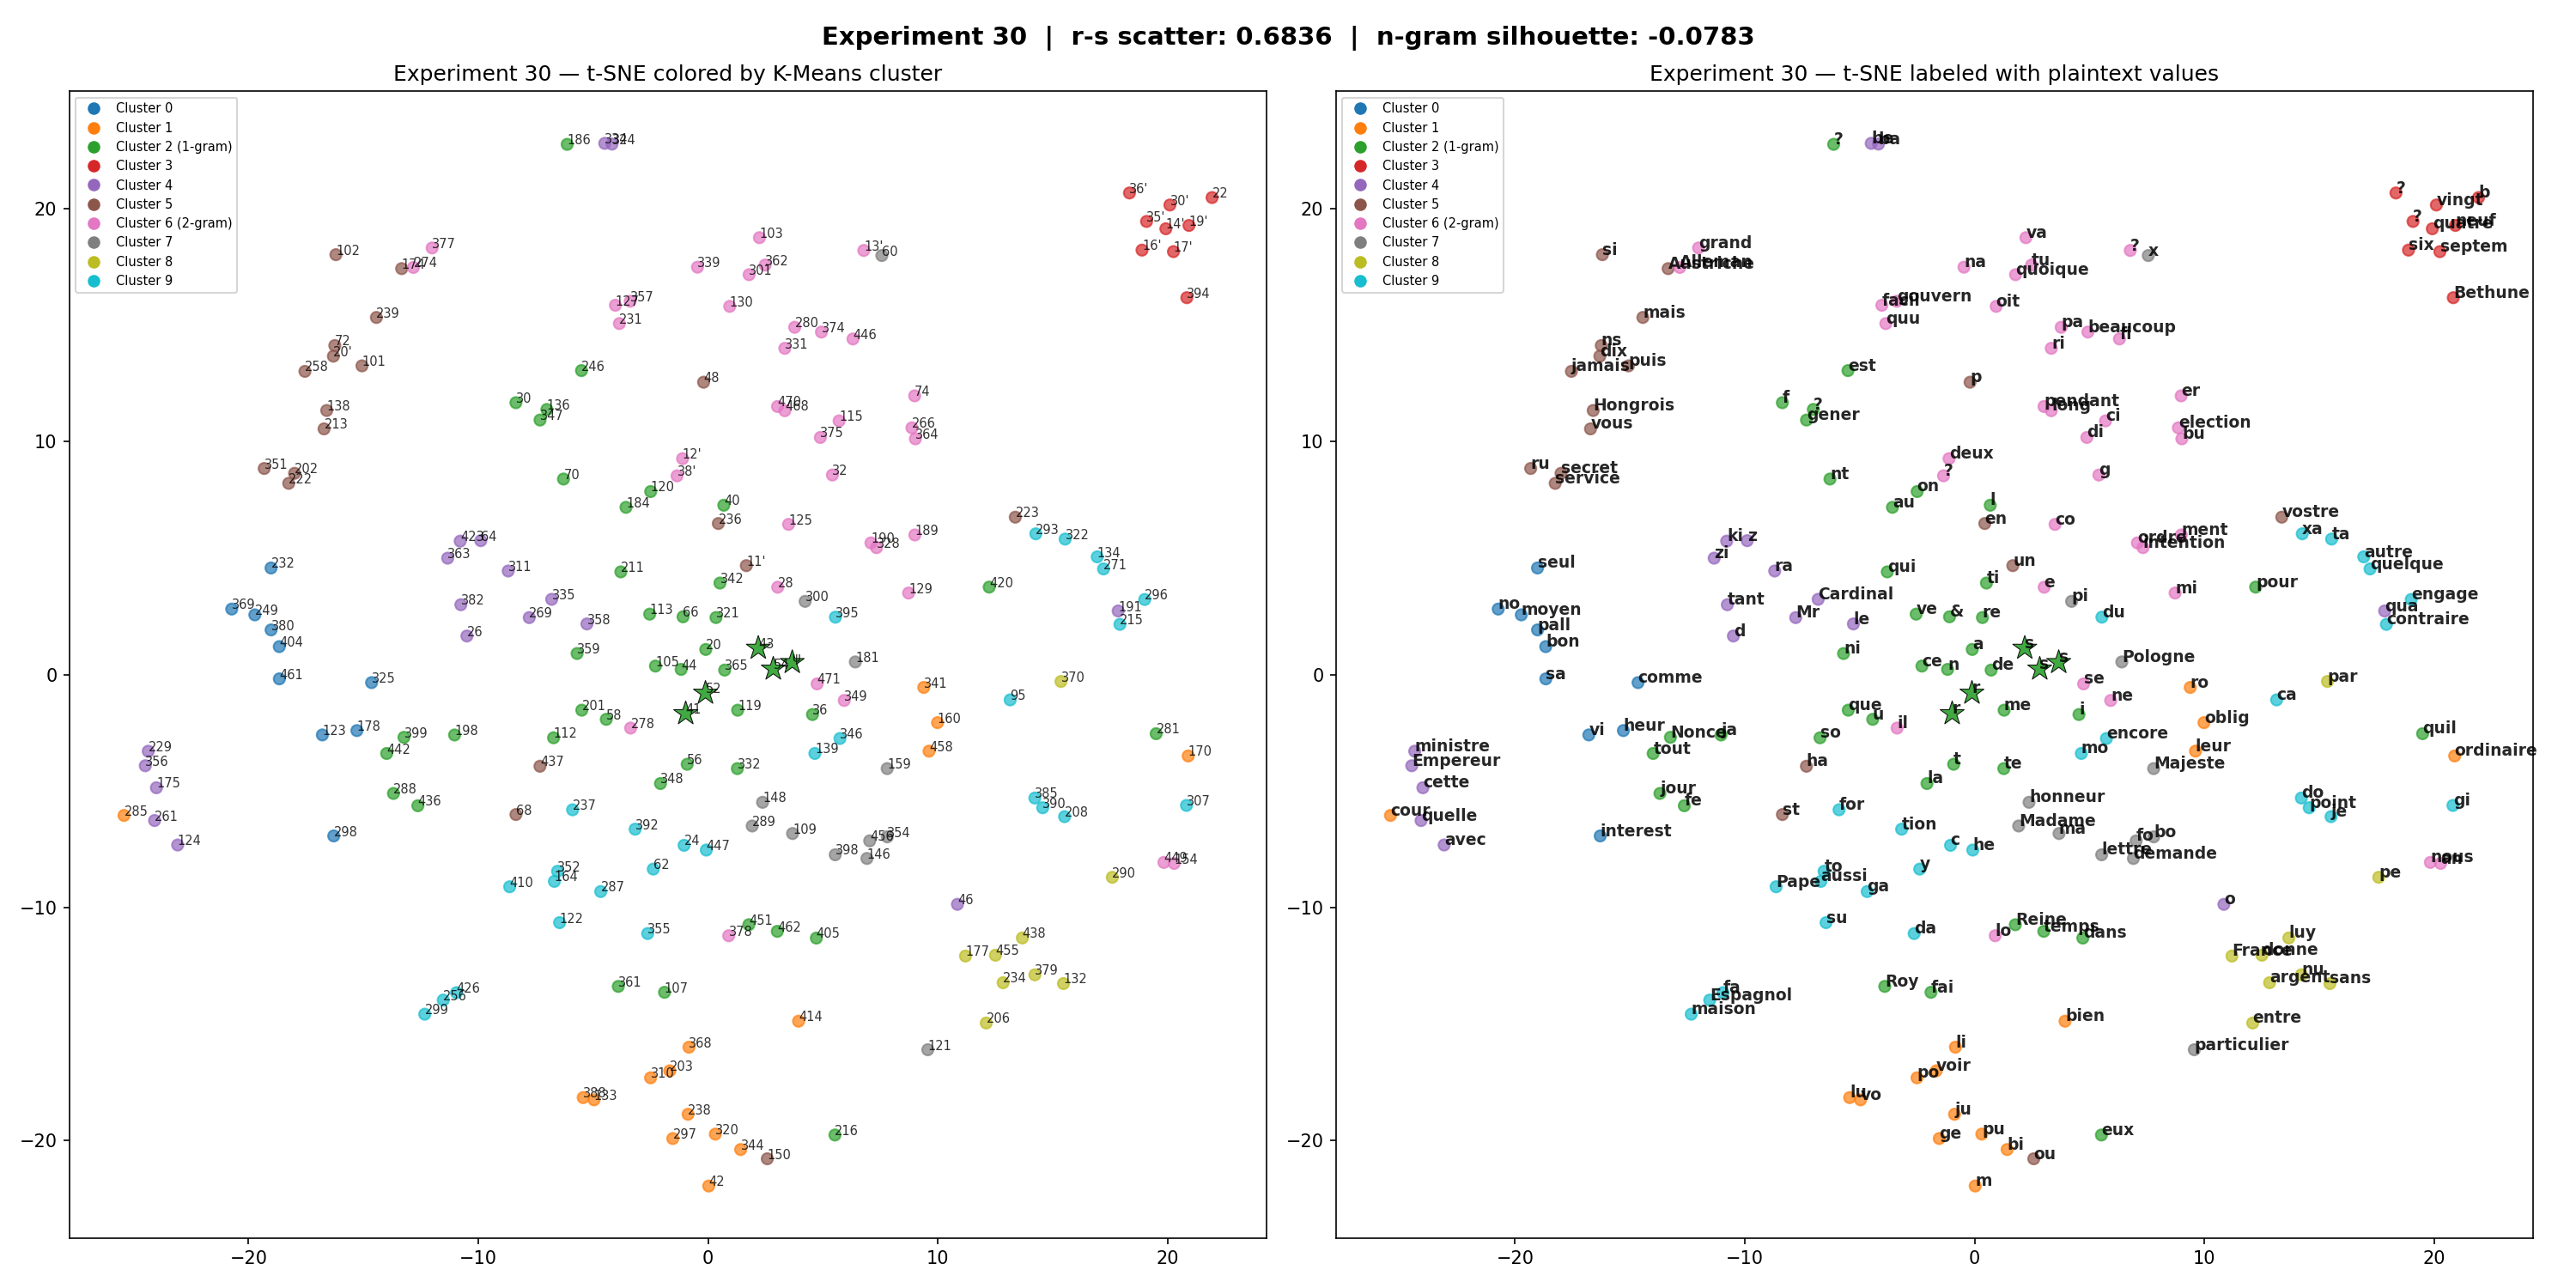

Source data for this figure (header and first rows):
token, cluster, plaintext, freq, pt_len
101, 5, puis, 3, 4.0
102, 5, si, 8, 2.0
103, 6, va, 2, 2.0
105, 2, ce, 29, 2.0
107, 2, fai, 15, 3.0
109, 7, ma, 7, 2.0
11', 5, un, 12, 2.0
112, 2, so, 10, 2.0
113, 2, ve, 21, 2.0
115, 6, ci, 6, 2.0
119, 2, me, 15, 2.0
12', 6, deux, 2, 4.0
120, 2, on, 2, 2.0
121, 7, particulier, 3, 11.0
122, 9, su, 6, 2.0
123, 0, vi, 6, 2.0
124, 4, avec, 8, 4.0
125, 6, co, 22, 2.0
127, 6, facil, 1, 5.0
129, 6, mi, 16, 2.0
13', 6, ?, 1, 
130, 6, oit, 12, 3.0
132, 8, sans, 3, 4.0
133, 1, vo, 7, 2.0
134, 9, autre, 1, 5.0
136, 2, ?, 1, 
138, 5, Hongrois, 1, 8.0
139, 9, mo, 11, 2.0
14', 3, quatre, 1, 6.0
146, 7, demande, 1, 7.0
148, 7, honneur, 1, 7.0
150, 5, ou, 2, 2.0
154, 6, an, 2, 2.0
159, 7, Majeste, 5, 7.0
16', 3, six, 2, 3.0
160, 1, oblig, 1, 5.0
164, 9, aussi, 1, 5.0
17', 3, septem, 1, 6.0
170, 1, ordinaire, 1, 9.0
174, 5, Austriche, 1, 9.0
175, 4, cette, 3, 5.0
177, 8, France, 8, 6.0
178, 0, heur, 1, 4.0
181, 7, Pologne, 10, 7.0
184, 2, au, 12, 2.0
186, 2, ?, 3, 
189, 6, ment, 12, 4.0
19', 3, neuf, 1, 4.0
190, 6, ordre, 1, 5.0
191, 4, qua, 1, 3.0
198, 2, ja, 10, 2.0
20, 2, a, 66, 1.0
20', 5, dix, 1, 3.0
201, 2, que, 20, 3.0
202, 5, secret, 1, 6.0
203, 1, voir, 1, 4.0
206, 8, entre, 2, 5.0
208, 9, je, 10, 2.0
211, 2, qui, 6, 3.0
213, 5, vous, 11, 4.0
... 143 more rows
